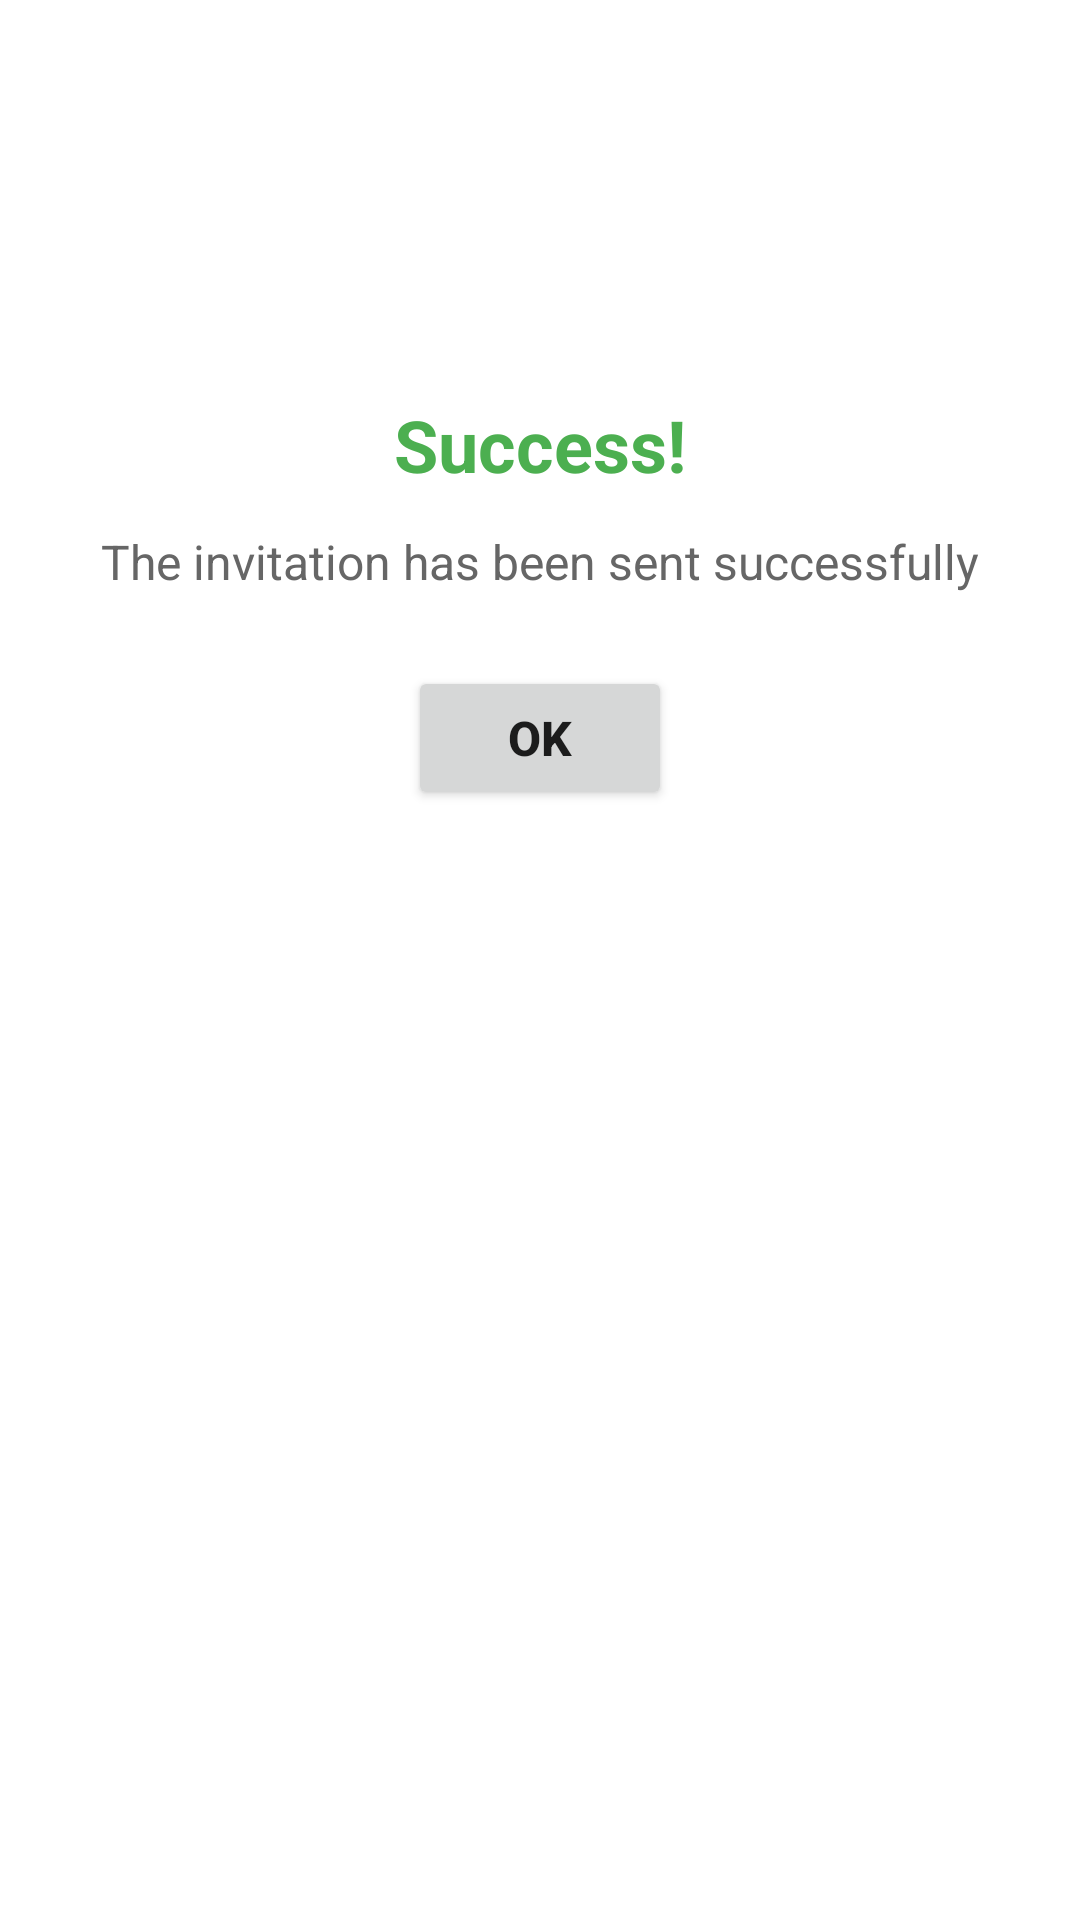

Reconstruct the res/layout file that produces this screen, plus the resources it refers to.
<!-- AndroidManifest.xml: application theme Theme.ElderLink -->
<!-- res/layout/dialog_share_success.xml -->
<?xml version="1.0" encoding="utf-8"?>
<LinearLayout xmlns:android="http://schemas.android.com/apk/res/android"
    xmlns:app="http://schemas.android.com/apk/res-auto"
    android:layout_width="280dp"
    android:layout_height="wrap_content"
    android:orientation="vertical"
    android:gravity="center_horizontal"
    android:padding="32dp"
    >

    
    <ImageView
        android:id="@+id/successCheckIcon"
        android:layout_width="80dp"
        android:layout_height="80dp"
        android:src="@drawable/check_circle_green"
        android:layout_marginBottom="20dp" />

    
    <TextView
        android:layout_width="wrap_content"
        android:layout_height="wrap_content"
        android:text="Success!"
        android:textSize="24sp"
        android:textStyle="bold"
        android:textColor="#4CAF50"
        android:gravity="center"
        android:layout_marginBottom="12dp" />

    
    <TextView
        android:id="@+id/successMessage"
        android:layout_width="match_parent"
        android:layout_height="wrap_content"
        android:text="The invitation has been sent successfully"
        android:textSize="16sp"
        android:textColor="#666666"
        android:gravity="center"
        android:lineSpacingExtra="4dp"
        android:layout_marginBottom="24dp" />

    
    <Button
        android:id="@+id/btnOk"
        android:layout_width="wrap_content"
        android:layout_height="48dp"
        android:text="OK"
        android:textSize="16sp"
        android:textStyle="bold"
        android:elevation="2dp" />

</LinearLayout>
<!-- resources referenced by this layout -->
<resources>
  <style name="Theme.ElderLink" parent="Theme.MaterialComponents.Light.NoActionBar">
          <item name="colorPrimary">#0066FF</item>
          <item name="colorPrimaryDark">#0066FF</item>
          <item name="colorAccent">#0066FF</item>
      </style>
</resources>
